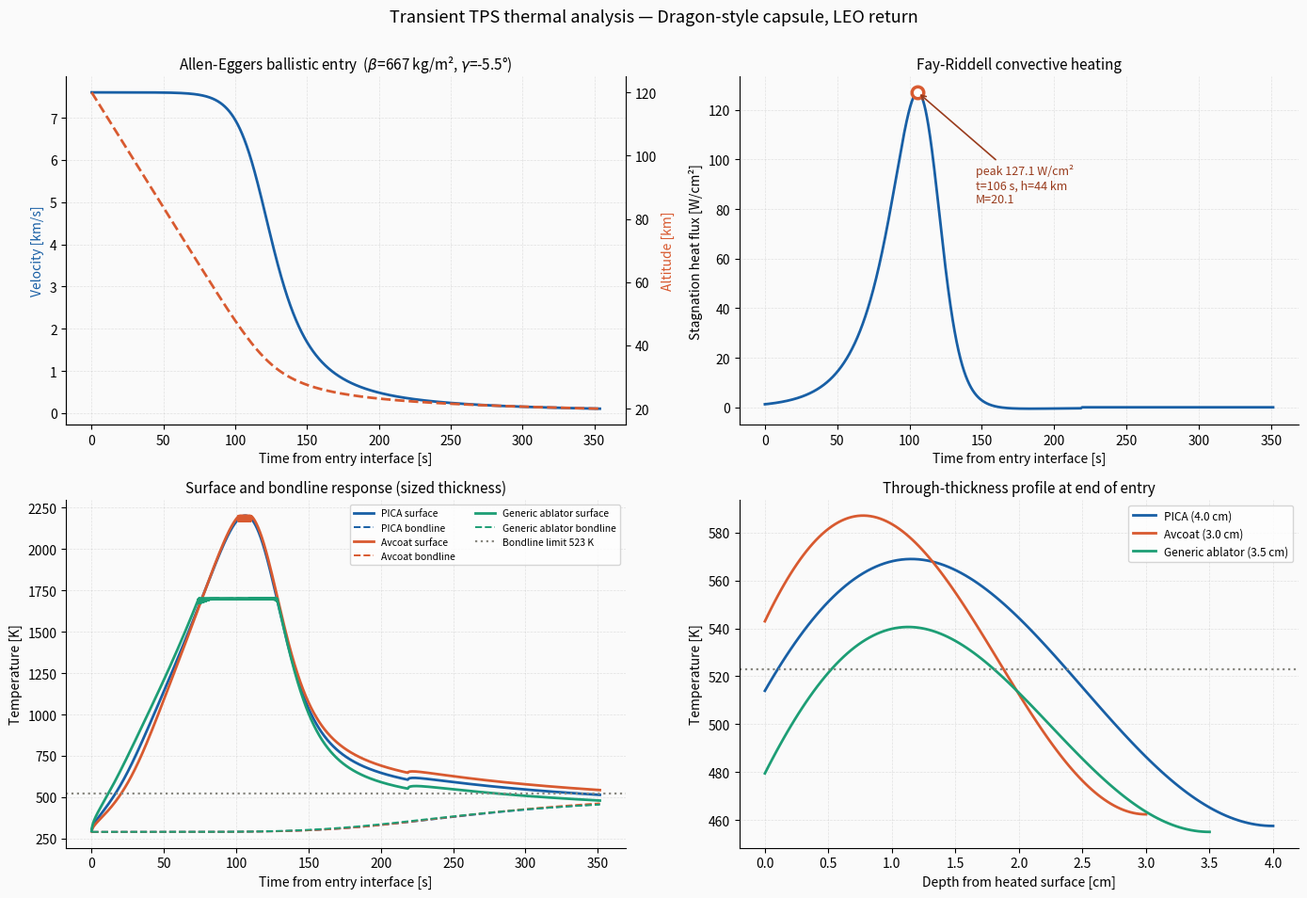

This figure's Python source: (Note: this script raises an exception after producing the figure.)
"""
Transient TPS thermal analysis — Dragon-style capsule LEO return
Trajectory: Allen-Eggers ballistic solution
Heating:    Fay-Riddell stagnation-point convective
Conduction: 1-D transient, implicit (backward Euler), reradiating + ablating surface
"""
import numpy as np, matplotlib.pyplot as plt

g,Rgas,Pr,cp_air,sig = 1.4, 287.058, 0.71, 1004.5, 5.670e-8
def mu_s(T): return 1.458e-6*T**1.5/(T+110.4)

# ---------- atmosphere (exponential fit, US Std 1976) ----------
rho0,H = 1.225, 7200.0
def rho_a(h): return rho0*np.exp(-h/H)
def T_a(h):   return np.interp(h,[0,11e3,20e3,32e3,47e3,51e3,71e3,84e3],
                                 [288.15,216.65,216.65,228.65,270.65,270.65,214.65,186.95])

# ---------- vehicle ----------
D, Rn   = 3.6, 3.248            # m  (Rn fitted from CFD geometry)
mass    = 9500.0                # kg  representative Dragon return mass
Cd      = 1.4
A       = np.pi*(D/2)**2
beta    = mass/(Cd*A)           # ballistic coefficient
print(f"Ballistic coefficient beta = {beta:.1f} kg/m^2\n")

# ---------- Allen-Eggers entry ----------
Ve, gam = 7600.0, np.radians(5.5)
h  = np.linspace(120e3, 20e3, 4000)
V  = Ve*np.exp(-rho_a(h)*H/(2*beta*np.sin(gam)))
dt = np.abs(np.diff(h))/(V[:-1]*np.sin(gam)); t = np.concatenate([[0],np.cumsum(dt)])

# ---------- Fay-Riddell along trajectory ----------
def q_fr(V,h,Tw):
    rinf,Tinf = rho_a(h), T_a(h)
    a = np.sqrt(g*Rgas*Tinf); M = V/a
    if M < 1.2: return 0.0
    Pinf = rinf*Rgas*Tinf
    A_=((g+1)**2*M**2)/(4*g*M**2-2*(g-1)); B_=(1-g+2*g*M**2)/(g+1)
    Pe = Pinf*A_**(g/(g-1))*B_
    T0 = Tinf*(1+(g-1)/2*M**2)
    re,me = Pe/(Rgas*T0), mu_s(T0)
    rw,mw = Pe/(Rgas*Tw), mu_s(Tw)
    dudx  = (1/Rn)*np.sqrt(2*(Pe-Pinf)/re)
    return 0.763*Pr**-0.6*(re*me)**0.4*(rw*mw)**0.1*np.sqrt(dudx)*cp_air*(T0-Tw)

M_traj = V/np.sqrt(g*Rgas*T_a(h))
print(f"Peak Mach {M_traj.max():.1f} | entry duration to 20 km: {t[-1]:.0f} s\n")

# ---------- materials (representative open-literature values) ----------
MAT = {
 'PICA':            dict(rho=270., k=0.35, cp=1590., Tabl=2900., eps=0.90, c='#185FA5'),
 'Avcoat':          dict(rho=512., k=0.35, cp=1465., Tabl=2200., eps=0.85, c='#D85A30'),
 'Generic ablator': dict(rho=264., k=0.213,cp=1255., Tabl=1700., eps=0.85, c='#1D9E75')}

def solve(m, L, N=120, Tinit=290., Tback_lim=None):
    """1-D implicit conduction, reradiating+ablating front face, adiabatic back."""
    dx=L/(N-1); T=np.full(N,Tinit); al=m['k']/(m['rho']*m['cp'])
    Ts,Tb,qh,abl = [],[],[],0.0
    for i in range(len(t)-1):
        dtl=t[i+1]-t[i]
        q = q_fr(V[i],h[i],min(T[0],m['Tabl']))
        qr = m['eps']*sig*(T[0]**4-290.**4)
        qn = q-qr
        if T[0]>=m['Tabl']:                 # steady-state ablation cap
            abl += max(qn,0)*dtl; qn=min(qn,0)
        r=al*dtl/dx**2
        Amat=np.zeros((N,N)); b=T.copy()
        Amat[0,0]=1+2*r; Amat[0,1]=-2*r; b[0]=T[0]+2*r*dx*qn/m['k']
        for j in range(1,N-1):
            Amat[j,j-1]=-r; Amat[j,j]=1+2*r; Amat[j,j+1]=-r
        Amat[-1,-1]=1+2*r; Amat[-1,-2]=-2*r
        T=np.linalg.solve(Amat,b)
        T=np.minimum(T,m['Tabl'])
        Ts.append(T[0]); Tb.append(T[-1]); qh.append(q)
    return np.array(Ts),np.array(Tb),np.array(qh),T,abl

# ---------- thickness sizing: bondline < 523 K (250 C) ----------
print(f"{'Material':<17}{'t (cm)':>8}{'T_surf max':>12}{'T_bond max':>12}{'q_int MJ/m2':>13}")
print("-"*62)
sized={}
for nm,m in MAT.items():
    for L in np.arange(0.01,0.121,0.005):
        Ts,Tb,qh,Tp,ab=solve(m,L)
        if Tb.max()<523: break
    Q=np.trapezoid(qh,t[:-1])/1e6
    sized[nm]=(L,Ts,Tb,qh,Tp)
    print(f"{nm:<17}{L*100:>8.1f}{Ts.max():>12.0f}{Tb.max():>12.0f}{Q:>13.1f}")

# ---------- plots ----------
f,ax=plt.subplots(2,2,figsize=(14,9.5)); f.patch.set_facecolor('#FAFAFA')
for a in ax.ravel():
    a.set_facecolor('#FAFAFA'); a.grid(ls='--',alpha=.35,lw=.5)
    a.spines['top'].set_visible(False); a.spines['right'].set_visible(False)

a=ax[0,0]; a.plot(t,V/1000,color='#185FA5',lw=2,label='Velocity')
a.set_xlabel('Time from entry interface [s]'); a.set_ylabel('Velocity [km/s]',color='#185FA5')
a2=a.twinx(); a2.plot(t,h/1000,color='#D85A30',lw=2,ls='--',label='Altitude')
a2.set_ylabel('Altitude [km]',color='#D85A30'); a2.spines['top'].set_visible(False)
a.set_title(f'Allen-Eggers ballistic entry  ($\\beta$={beta:.0f} kg/m², $\\gamma$=-5.5°)',fontsize=11)

a=ax[0,1]; qh=sized['PICA'][3]
a.plot(t[:-1],qh/1e4,color='#185FA5',lw=2)
ip=np.argmax(qh)
a.plot(t[ip],qh[ip]/1e4,'o',ms=9,mfc='white',mew=2.5,color='#D85A30')
a.annotate(f'peak {qh[ip]/1e4:.1f} W/cm²\nt={t[ip]:.0f} s, h={h[ip]/1000:.0f} km\nM={M_traj[ip]:.1f}',
           xy=(t[ip],qh[ip]/1e4),xytext=(t[ip]+40,qh[ip]/1e4*.65),fontsize=9,color='#993C1D',
           arrowprops=dict(arrowstyle='->',color='#993C1D',lw=1.2))
a.set_xlabel('Time from entry interface [s]'); a.set_ylabel('Stagnation heat flux [W/cm²]')
a.set_title('Fay-Riddell convective heating',fontsize=11)

a=ax[1,0]
for nm,(L,Ts,Tb,qh,Tp) in sized.items():
    a.plot(t[:-1],Ts,color=MAT[nm]['c'],lw=2,label=f'{nm} surface')
    a.plot(t[:-1],Tb,color=MAT[nm]['c'],lw=1.4,ls='--',label=f'{nm} bondline')
a.axhline(523,color='#888780',ls=':',lw=1.6,label='Bondline limit 523 K')
a.set_xlabel('Time from entry interface [s]'); a.set_ylabel('Temperature [K]')
a.set_title('Surface and bondline response (sized thickness)',fontsize=11); a.legend(fontsize=7.5,ncol=2)

a=ax[1,1]
for nm,(L,Ts,Tb,qh,Tp) in sized.items():
    a.plot(np.linspace(0,L*100,len(Tp)),Tp,color=MAT[nm]['c'],lw=2,label=f'{nm} ({L*100:.1f} cm)')
a.axhline(523,color='#888780',ls=':',lw=1.6)
a.set_xlabel('Depth from heated surface [cm]'); a.set_ylabel('Temperature [K]')
a.set_title('Through-thickness profile at end of entry',fontsize=11); a.legend(fontsize=8.5)

f.suptitle('Transient TPS thermal analysis — Dragon-style capsule, LEO return',fontsize=13,y=1.00)
plt.tight_layout(); plt.savefig('/mnt/user-data/outputs/tps_thermal_analysis.png',dpi=150,bbox_inches='tight',facecolor='#FAFAFA')

np.savetxt('/mnt/user-data/outputs/trajectory_heating.csv',
  np.column_stack([t[:-1],h[:-1]/1000,V[:-1],M_traj[:-1],sized['PICA'][3]]),delimiter=',',
  header='time_s,altitude_km,velocity_ms,mach,heat_flux_Wm2',comments='')
print("\nsaved tps_thermal_analysis.png + trajectory_heating.csv")
